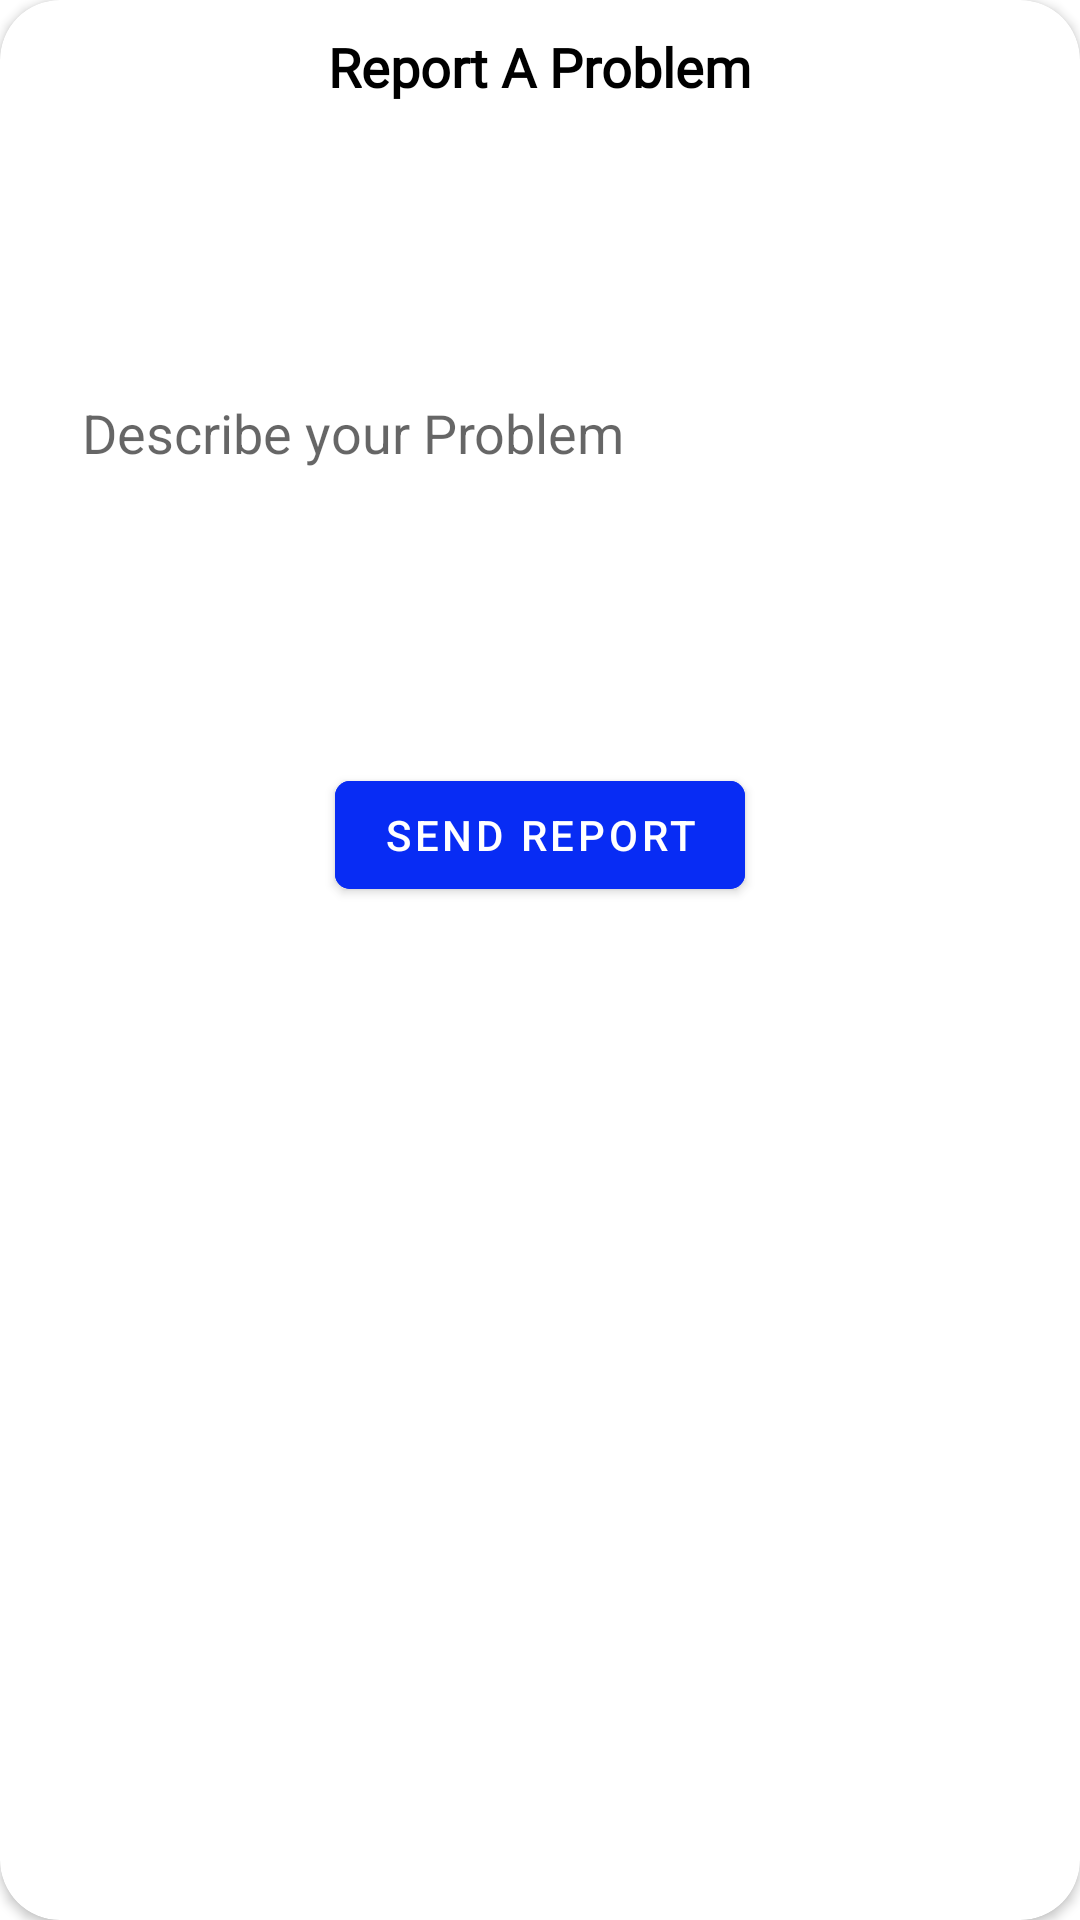

Here is an Android app screen rendered from its layout file. Give the layout XML and the strings, colors and styles it references.
<!-- AndroidManifest.xml: application theme Theme.CodeASK -->
<!-- res/layout/repost_problem.xml -->
<?xml version="1.0" encoding="utf-8"?>
<androidx.cardview.widget.CardView xmlns:android="http://schemas.android.com/apk/res/android"
    xmlns:app="http://schemas.android.com/apk/res-auto"
    android:layout_width="match_parent"
    android:layout_height="320dp"
    android:layout_margin="5dp"
    app:cardCornerRadius="20dp">
    <RelativeLayout
        android:layout_width="match_parent"
        android:layout_height="match_parent">
        <TextView
            android:layout_width="wrap_content"
            android:layout_height="wrap_content"
            android:layout_centerHorizontal="true"
            android:fontFamily="@font/font3"
            android:text="Report A Problem"
            android:id="@+id/xx"
            android:layout_marginTop="10dp"
            android:textColor="#000000"
            android:textSize="18sp"
            android:textStyle="bold" />
        <ImageView
            android:layout_width="22dp"
            android:layout_height="22dp"
            android:src="@drawable/ic_baseline_close"
            android:layout_marginTop="10dp"
            android:id="@+id/close"
            android:layout_alignParentRight="true"
            android:layout_marginRight="10dp"/>
        <EditText
            android:layout_width="match_parent"
            android:layout_height="200dp"
            android:background="@drawable/edt_bg_rd"
            android:layout_below="@id/xx"
            android:id="@+id/problem"
            android:hint="    Describe your Problem"
            android:layout_marginTop="10dp"
            android:layout_margin="10dp"/>
        <com.google.android.material.button.MaterialButton
            android:layout_width="wrap_content"
            android:layout_height="wrap_content"
            android:text="Send Report"
            android:layout_below="@id/problem"
            android:backgroundTint="#082CF4"
            app:cornerRadius="5dp"
            android:layout_centerHorizontal="true"
            android:id="@+id/btnpto"/>

    </RelativeLayout>
</androidx.cardview.widget.CardView>
<!-- resources referenced by this layout -->
<resources>
  <style name="Theme.CodeASK" parent="Theme.MaterialComponents.Light.NoActionBar">
          
          <item name="colorPrimary">#000000</item>
          <item name="colorPrimaryVariant">@color/black</item>
          <item name="android:textColorSecondary">@color/white</item>
  
  
  
  
  
  
  
          
      </style>
  <!-- not gathered from this repository: default colours our renderer supplied (Android Studio template values) -->
  <color name="black">#FF000000</color>
  <color name="white">#FFFFFFFF</color>
</resources>
